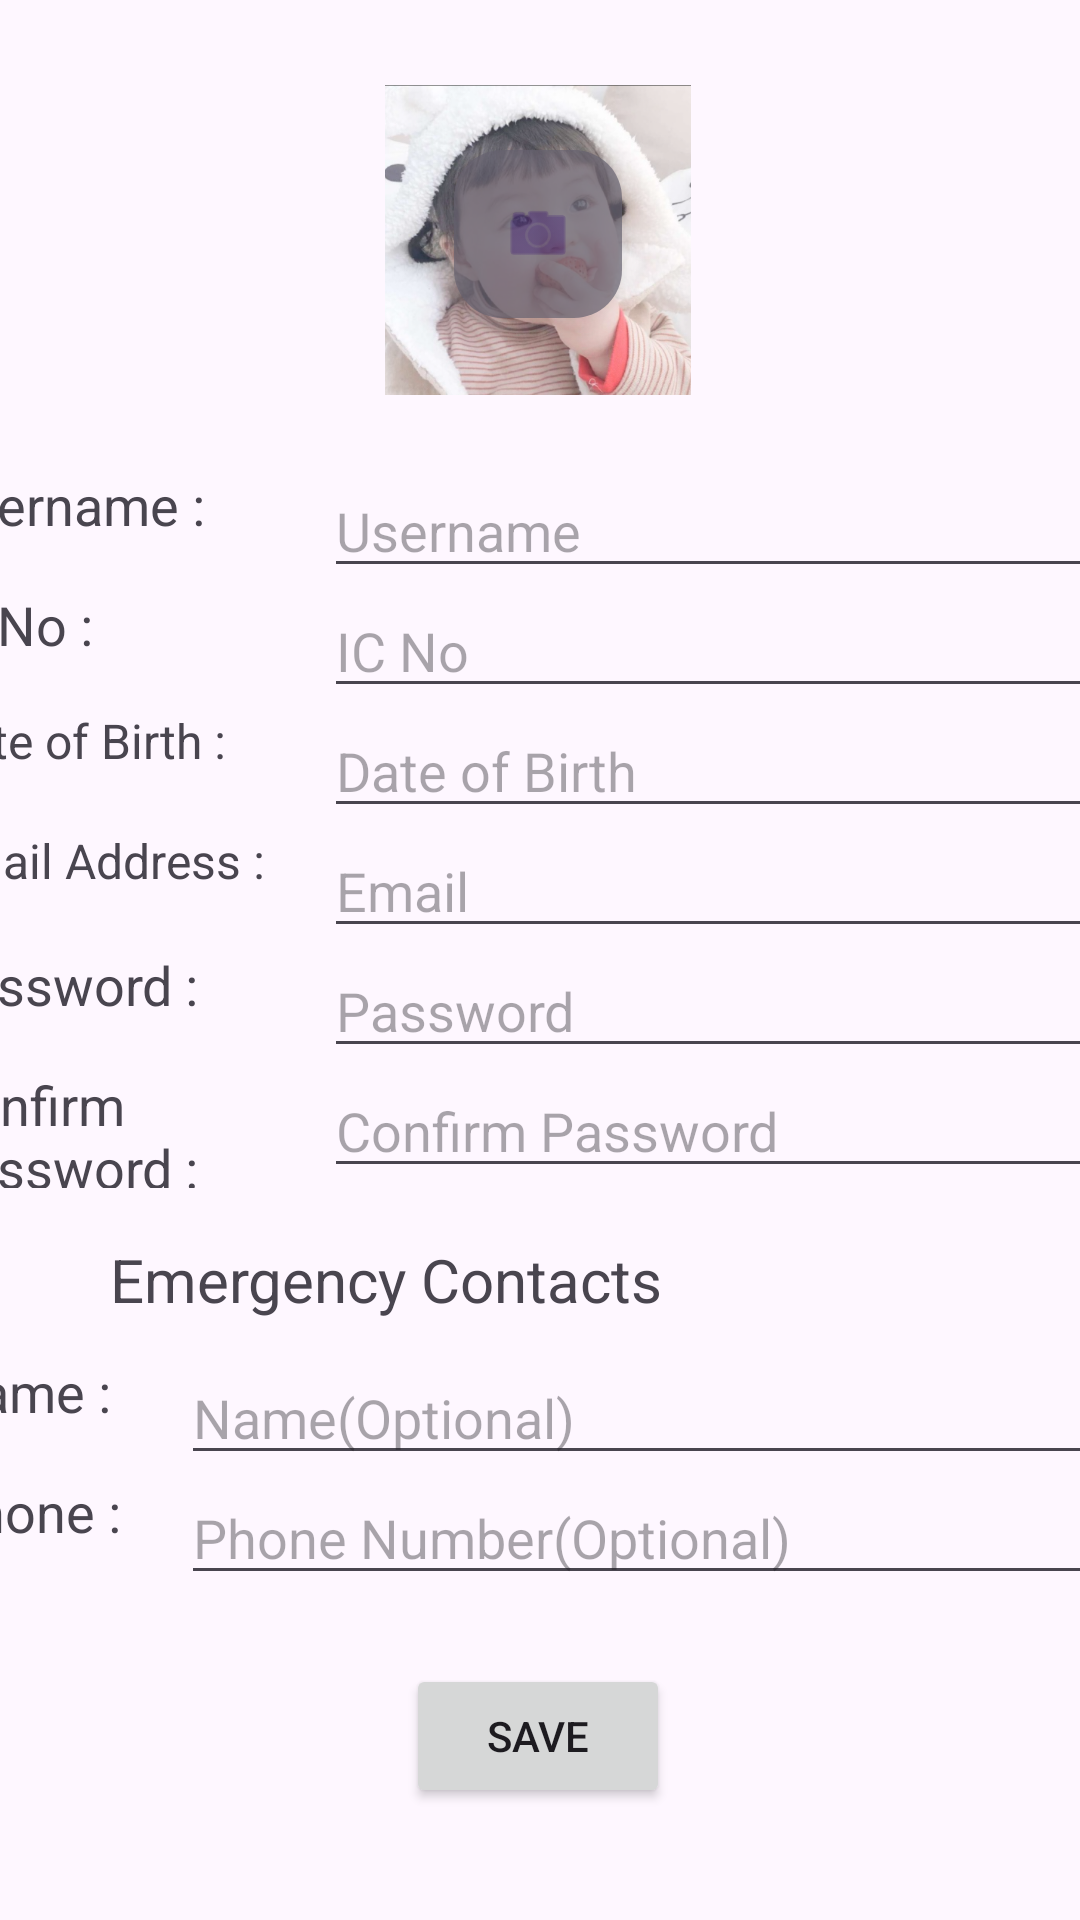

Produce the Android XML layout that renders to this screen, including the resource entries it uses.
<!-- AndroidManifest.xml: application theme Theme.FinalAsignment -->
<!-- res/layout/activity_edit_information.xml -->
<?xml version="1.0" encoding="utf-8"?>
<androidx.constraintlayout.widget.ConstraintLayout xmlns:android="http://schemas.android.com/apk/res/android"
    xmlns:app="http://schemas.android.com/apk/res-auto"
    xmlns:tools="http://schemas.android.com/tools"
    android:layout_width="match_parent"
    android:layout_height="match_parent"
    tools:context=".EditInformation">

    <ImageView
        android:id="@+id/imageView"
        android:layout_width="102dp"
        android:layout_height="104dp"
        android:layout_marginTop="28dp"
        app:layout_constraintEnd_toEndOf="parent"
        app:layout_constraintHorizontal_bias="0.498"
        app:layout_constraintStart_toStartOf="parent"
        app:layout_constraintTop_toTopOf="parent"
        app:srcCompat="@drawable/screenshot_2022_10_29_221016" />

    <com.google.android.material.floatingactionbutton.FloatingActionButton
        android:id="@+id/floatingActionButton"
        android:layout_width="wrap_content"
        android:layout_height="wrap_content"
        android:onClick="SendEditPortrait"
        android:alpha="0.7"
        android:backgroundTint="#666270"
        android:contentDescription="portrait"
        android:clickable="true"
        app:layout_constraintBottom_toBottomOf="@+id/imageView"
        app:layout_constraintEnd_toEndOf="@+id/imageView"
        app:layout_constraintStart_toStartOf="@+id/imageView"
        app:layout_constraintTop_toTopOf="@+id/imageView"
        app:layout_constraintVertical_bias="0.458"
        app:srcCompat="@android:drawable/ic_menu_camera" />

    <TextView
        android:id="@+id/textView28"
        android:layout_width="wrap_content"
        android:layout_height="wrap_content"
        android:text="Emergency Contacts"
        android:textSize="20dp"
        app:layout_constraintBottom_toBottomOf="parent"
        app:layout_constraintEnd_toEndOf="parent"
        app:layout_constraintHorizontal_bias="0.208"
        app:layout_constraintStart_toStartOf="parent"
        app:layout_constraintTop_toTopOf="parent"
        app:layout_constraintVertical_bias="0.674" />

    <LinearLayout
        android:layout_width="400dp"
        android:layout_height="96dp"
        android:orientation="vertical"
        app:layout_constraintTop_toTopOf="parent"
        app:layout_constraintEnd_toEndOf="parent"
        app:layout_constraintStart_toStartOf="parent"
        app:layout_constraintBottom_toBottomOf="parent"
        app:layout_constraintHorizontal_bias="0.500"
        app:layout_constraintVertical_bias="0.830"
        tools:layout_editor_absoluteX="9dp"
        tools:layout_editor_absoluteY="528dp">

        <LinearLayout
            android:layout_width="400dp"
            android:layout_height="40dp"
            android:orientation="horizontal">

            <TextView
                android:id="@+id/textView29"
                android:layout_width="80dp"
                android:layout_height="match_parent"
                android:textSize="18sp"
                android:text="Name :  " />

            <EditText
                android:id="@+id/editTextText4"
                android:layout_width="match_parent"
                android:layout_height="match_parent"
                android:hint="Name(Optional)"
                android:inputType="text"
                android:text=""
                android:textSize="18sp" />

        </LinearLayout>

        <LinearLayout

            android:layout_width="400dp"
            android:layout_height="40dp"
            android:orientation="horizontal">

            <TextView
                android:id="@+id/textView30"
                android:layout_width="80dp"
                android:layout_height="match_parent"
                android:textSize="18sp"
                android:text="Phone :  " />

            <EditText
                android:id="@+id/editTextNumber4"
                android:layout_width="match_parent"
                android:layout_height="match_parent"
                android:textSize="18sp"
                android:hint="Phone Number(Optional)"
                android:inputType="number" />

        </LinearLayout>
    </LinearLayout>

    <LinearLayout
        android:layout_width="405dp"
        android:layout_height="240dp"
        android:orientation="vertical"
        app:layout_constraintTop_toTopOf="parent"
        app:layout_constraintEnd_toEndOf="parent"
        app:layout_constraintStart_toStartOf="parent"
        app:layout_constraintBottom_toBottomOf="parent"
        app:layout_constraintHorizontal_bias="0.500"
        app:layout_constraintVertical_bias="0.390"
        tools:layout_editor_absoluteX="3dp"
        tools:layout_editor_absoluteY="189dp">

        <LinearLayout
            android:layout_width="400dp"
            android:layout_height="40dp"
            android:orientation="horizontal">

            <TextView
                android:id="@+id/textView20"
                android:layout_width="130dp"
                android:layout_height="match_parent"
                android:textSize="18sp"
                android:text="Username :  " />

            <EditText
                android:id="@+id/editTextText"
                android:layout_width="match_parent"
                android:layout_height="match_parent"
                android:hint="Username"
                android:inputType="text"
                android:textSize="18sp"/>

        </LinearLayout>

        <LinearLayout
            android:layout_width="400dp"
            android:layout_height="40dp"
            android:orientation="horizontal">

            <TextView
                android:id="@+id/textView21"
                android:layout_width="130dp"
                android:layout_height="match_parent"
                android:textSize="18sp"
                android:text="IC No :  " />

            <EditText
                android:id="@+id/Ic_number"
                android:layout_width="match_parent"
                android:layout_height="match_parent"
                android:textSize="18sp"
                android:hint="IC No"/>
        </LinearLayout>

        <LinearLayout
            android:layout_width="400dp"
            android:layout_height="40dp"
            android:orientation="horizontal">

            <TextView
                android:id="@+id/textView23"
                android:layout_width="130dp"
                android:layout_height="match_parent"
                android:textSize="16sp"
                android:text="Date of Birth :  " />

            <EditText
                android:id="@+id/editBirth"
                android:layout_width="match_parent"
                android:layout_height="match_parent"
                android:textSize="18sp"
                android:hint="Date of Birth"/>
        </LinearLayout>

        <LinearLayout
            android:layout_width="400dp"
            android:layout_height="40dp"
            android:orientation="horizontal">

            <TextView
                android:id="@+id/textView25"
                android:layout_width="130dp"
                android:layout_height="match_parent"
                android:textSize="16sp"
                android:text="Email Address :  " />

            <EditText
                android:id="@+id/editTextText2"
                android:layout_width="match_parent"
                android:layout_height="match_parent"
                android:hint="Email "
                android:inputType="text" />
        </LinearLayout>

        <LinearLayout
            android:layout_width="400dp"
            android:layout_height="40dp"
            android:orientation="horizontal">

            <TextView
                android:id="@+id/textView26"
                android:layout_width="130dp"
                android:layout_height="match_parent"
                android:textSize="18sp"
                android:text="Password :  " />

            <EditText
                android:id="@+id/editTextTextPassword"
                android:layout_width="match_parent"
                android:layout_height="match_parent"
                android:textSize="18sp"
                android:hint="Password"
                android:inputType="textPassword" />

        </LinearLayout>

        <LinearLayout
            android:layout_width="400dp"
            android:layout_height="40dp"
            android:orientation="horizontal">

            <TextView
                android:id="@+id/textView27"
                android:layout_width="130dp"
                android:layout_height="match_parent"
                android:textSize="18sp"
                android:text="Confirm Password :  " />

            <EditText
                android:id="@+id/editTextTextPassword2"
                android:layout_width="match_parent"
                android:layout_height="match_parent"
                android:textSize="18sp"
                android:hint="Confirm Password"
                android:inputType="textPassword" />

        </LinearLayout>
    </LinearLayout>

    <Button
        android:id="@+id/button11"
        android:layout_width="wrap_content"
        android:layout_height="wrap_content"
        android:text="Save"
        android:onClick="SendEditInformation_save"
        app:layout_constraintBottom_toBottomOf="parent"
        app:layout_constraintEnd_toEndOf="parent"
        app:layout_constraintHorizontal_bias="0.498"
        app:layout_constraintStart_toStartOf="parent"
        app:layout_constraintTop_toTopOf="parent"
        app:layout_constraintVertical_bias="0.937" />


</androidx.constraintlayout.widget.ConstraintLayout>
<!-- resources referenced by this layout -->
<resources>
  <!-- drawable screenshot_2022_10_29_221016: png bitmap (drawable-nodpi, 335928 bytes) -->
  <style name="Theme.FinalAsignment" parent="Base.Theme.FinalAsignment" />
  <style name="Base.Theme.FinalAsignment" parent="Theme.Material3.DayNight.NoActionBar">
          
          
      </style>
</resources>
